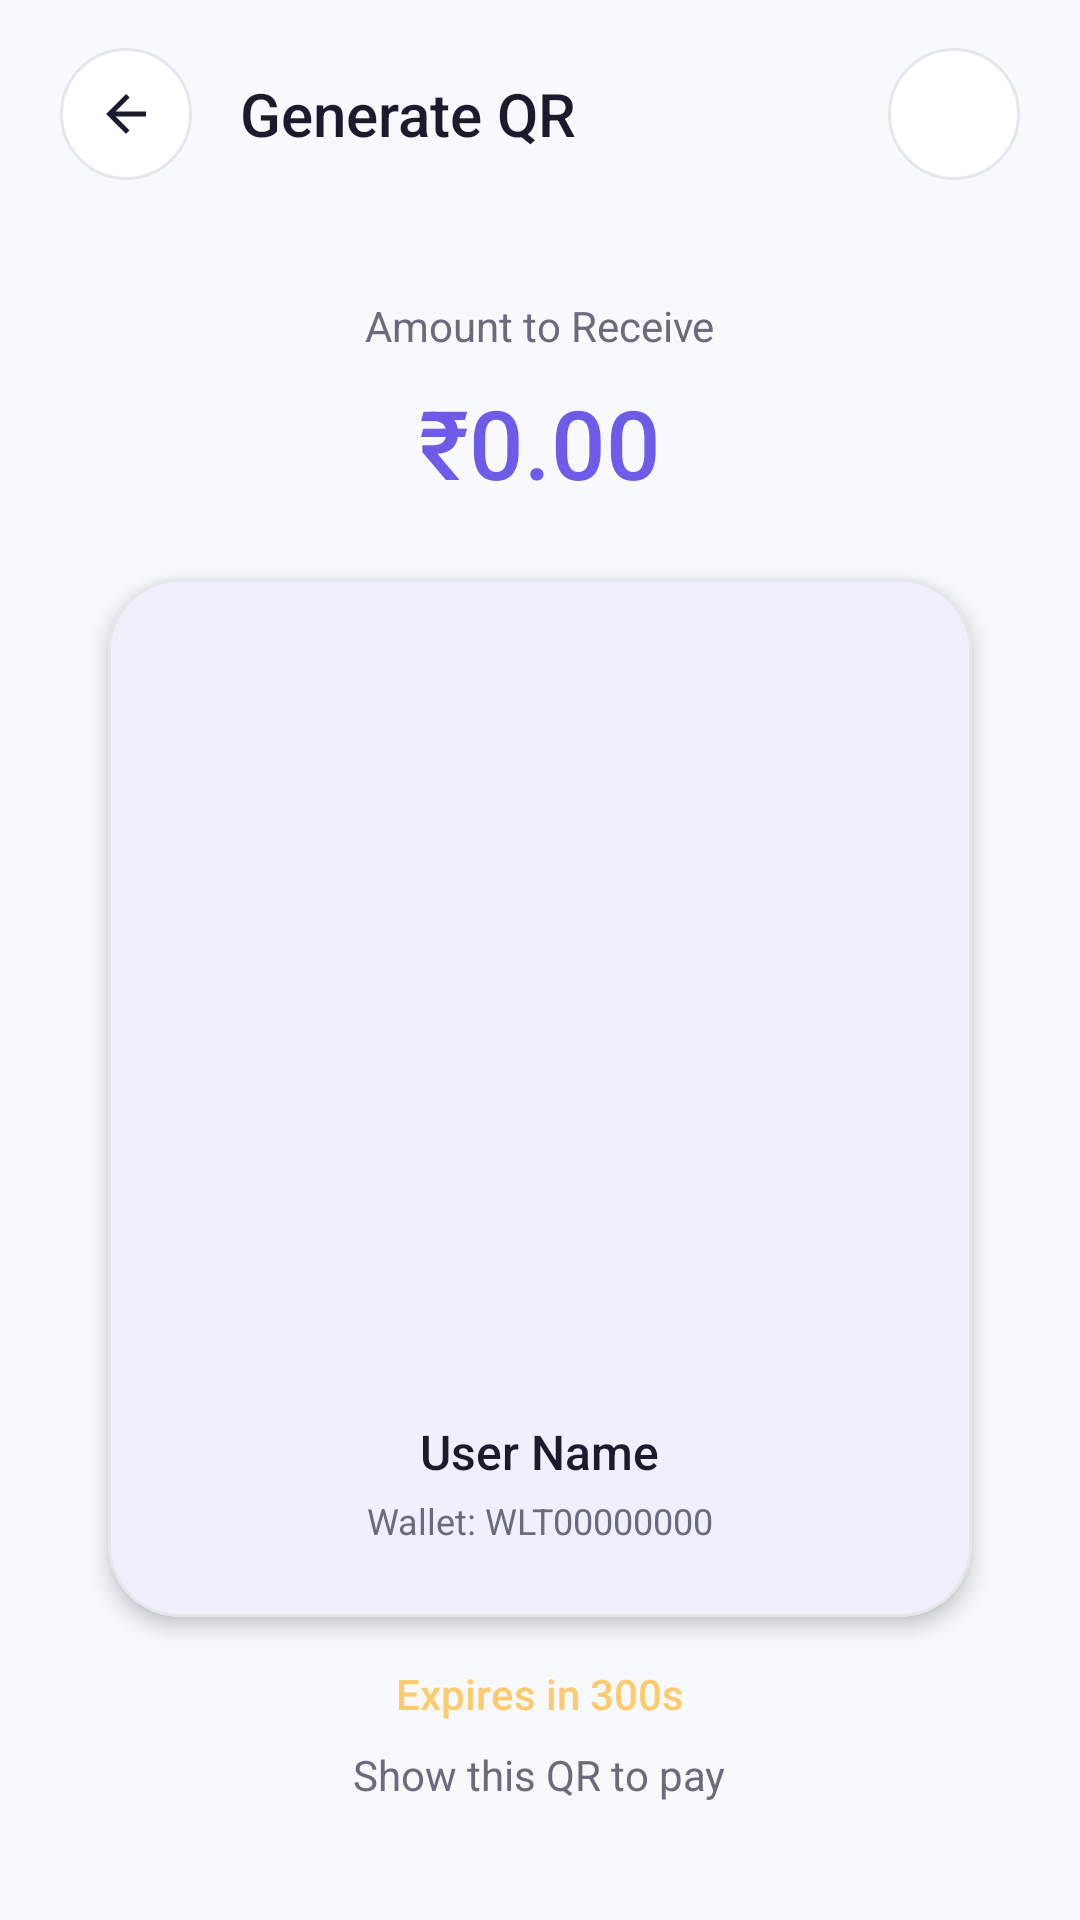

Android layout source for this screen:
<!-- AndroidManifest.xml: application theme Theme.MobileWalletConsumer -->
<!-- res/layout/activity_qr_generator.xml -->
<?xml version="1.0" encoding="utf-8"?>
<androidx.constraintlayout.widget.ConstraintLayout
    xmlns:android="http://schemas.android.com/apk/res/android"
    xmlns:app="http://schemas.android.com/apk/res-auto"
    android:layout_width="match_parent"
    android:layout_height="match_parent"
    android:background="@color/background">

    
    <LinearLayout
        android:id="@+id/headerLayout"
        android:layout_width="match_parent"
        android:layout_height="wrap_content"
        android:gravity="center_vertical"
        android:orientation="horizontal"
        android:paddingHorizontal="@dimen/margin_screen"
        android:paddingTop="16dp"
        app:layout_constraintTop_toTopOf="parent">

        <FrameLayout
            android:id="@+id/btnBack"
            android:layout_width="44dp"
            android:layout_height="44dp"
            android:background="@drawable/bg_circle_surface">

            <ImageView
                android:layout_width="20dp"
                android:layout_height="20dp"
                android:layout_gravity="center"
                android:src="@drawable/ic_arrow_back"
                app:tint="@color/text_primary" />
        </FrameLayout>

        <TextView
            android:layout_width="0dp"
            android:layout_height="wrap_content"
            android:layout_marginStart="16dp"
            android:layout_weight="1"
            android:text="@string/generate_qr"
            android:textColor="@color/text_primary"
            android:textSize="20sp"
            android:fontFamily="sans-serif-medium" />

        <FrameLayout
            android:id="@+id/btnShare"
            android:layout_width="44dp"
            android:layout_height="44dp"
            android:background="@drawable/bg_circle_surface">

            <ImageView
                android:layout_width="20dp"
                android:layout_height="20dp"
                android:layout_gravity="center"
                android:src="@drawable/ic_share"
                app:tint="@color/text_primary" />
        </FrameLayout>
    </LinearLayout>

    <ScrollView
        android:layout_width="match_parent"
        android:layout_height="0dp"
        android:fillViewport="true"
        app:layout_constraintBottom_toBottomOf="parent"
        app:layout_constraintTop_toBottomOf="@id/headerLayout">

        <LinearLayout
            android:layout_width="match_parent"
            android:layout_height="wrap_content"
            android:gravity="center"
            android:orientation="vertical"
            android:padding="@dimen/margin_screen">

            
            <TextView
                android:layout_width="wrap_content"
                android:layout_height="wrap_content"
                android:text="Amount to Receive"
                android:textColor="@color/text_secondary"
                android:textSize="14sp" />

            <TextView
                android:id="@+id/tvAmount"
                android:layout_width="wrap_content"
                android:layout_height="wrap_content"
                android:layout_marginTop="8dp"
                android:text="₹0.00"
                android:textColor="@color/primary"
                android:textSize="32sp"
                android:fontFamily="sans-serif-medium" />

            
            <com.google.android.material.card.MaterialCardView
                android:layout_width="wrap_content"
                android:layout_height="wrap_content"
                android:layout_marginTop="24dp"
                app:cardCornerRadius="24dp"
                app:cardElevation="4dp"
                app:strokeColor="@color/border"
                app:strokeWidth="1dp">

                <LinearLayout
                    android:layout_width="wrap_content"
                    android:layout_height="wrap_content"
                    android:gravity="center"
                    android:orientation="vertical"
                    android:padding="24dp">

                    <ImageView
                        android:id="@+id/ivQRCode"
                        android:layout_width="@dimen/qr_size"
                        android:layout_height="@dimen/qr_size"
                        android:contentDescription="QR Code"
                        android:scaleType="fitCenter" />

                    <ProgressBar
                        android:id="@+id/progressBar"
                        android:layout_width="40dp"
                        android:layout_height="40dp"
                        android:layout_marginTop="16dp"
                        android:indeterminateTint="@color/primary"
                        android:visibility="gone" />

                    
                    <TextView
                        android:id="@+id/tvUserName"
                        android:layout_width="wrap_content"
                        android:layout_height="wrap_content"
                        android:layout_marginTop="16dp"
                        android:text="User Name"
                        android:textColor="@color/text_primary"
                        android:textSize="16sp"
                        android:fontFamily="sans-serif-medium" />

                    <TextView
                        android:id="@+id/tvWalletNumber"
                        android:layout_width="wrap_content"
                        android:layout_height="wrap_content"
                        android:layout_marginTop="4dp"
                        android:text="Wallet: WLT00000000"
                        android:textColor="@color/text_secondary"
                        android:textSize="12sp" />
                </LinearLayout>
            </com.google.android.material.card.MaterialCardView>

            
            <TextView
                android:id="@+id/tvTimer"
                android:layout_width="wrap_content"
                android:layout_height="wrap_content"
                android:layout_marginTop="16dp"
                android:text="Expires in 300s"
                android:textColor="@color/warning"
                android:textSize="14sp"
                android:fontFamily="sans-serif-medium" />

            
            <TextView
                android:id="@+id/tvInstruction"
                android:layout_width="wrap_content"
                android:layout_height="wrap_content"
                android:layout_marginTop="8dp"
                android:gravity="center"
                android:text="@string/show_this_qr"
                android:textColor="@color/text_secondary"
                android:textSize="14sp" />

            
            <com.google.android.material.button.MaterialButton
                android:id="@+id/btnRegenerate"
                style="@style/Widget.MobileWallet.Button"
                android:layout_width="match_parent"
                android:layout_height="@dimen/button_height"
                android:layout_marginTop="24dp"
                android:text="Regenerate QR"
                android:visibility="gone"
                app:backgroundTint="@color/primary" />
        </LinearLayout>
    </ScrollView>
</androidx.constraintlayout.widget.ConstraintLayout>
<!-- resources referenced by this layout -->
<resources>
  <color name="background">#F8F9FD</color>
  <color name="border">#E5E7EB</color>
  <color name="primary">#6C5CE7</color>
  <color name="text_primary">#1C1B2E</color>
  <color name="text_secondary">#6B6B7E</color>
  <color name="warning">#FDCB6E</color>
  <dimen name="button_height">52dp</dimen>
  <dimen name="margin_screen">20dp</dimen>
  <dimen name="qr_size">240dp</dimen>
  <!-- drawable bg_circle_surface (drawable) -->
  <?xml version="1.0" encoding="utf-8"?>
  <shape xmlns:android="http://schemas.android.com/apk/res/android"
      android:shape="oval">
      <solid android:color="@color/surface" />
      <stroke android:width="1dp" android:color="@color/border" />
  </shape>
  <string name="generate_qr">Generate QR</string>
  <string name="show_this_qr">Show this QR to pay</string>
  <color name="surface">#FFFFFF</color>
  <color name="on_primary">#FFFFFF</color>
  <color name="primary_container">#E8E4FF</color>
  <color name="on_primary_container">#1C1B2E</color>
  <color name="primary_dark">#5A4FCF</color>
  <color name="secondary">#00B894</color>
  <color name="on_secondary">#FFFFFF</color>
  <color name="secondary_container">#D4F5EC</color>
  <color name="tertiary">#FF7675</color>
  <color name="on_tertiary">#FFFFFF</color>
  <color name="tertiary_container">#FFE0DF</color>
  <color name="on_surface">#1C1B2E</color>
  <color name="surface_variant">#F1F3F8</color>
  <color name="on_surface_variant">#6B6B7E</color>
  <color name="outline">#D1D5DB</color>
  <color name="error">#FF4757</color>
  <color name="white">#FFFFFF</color>
  <style name="TextAppearance.MobileWallet.TitleLarge" parent="TextAppearance.Material3.TitleLarge">
          <item name="android:textSize">20sp</item>
          <item name="android:fontFamily">sans-serif-medium</item>
          <item name="android:textColor">@color/text_primary</item>
      </style>
  <style name="TextAppearance.MobileWallet.TitleMedium" parent="TextAppearance.Material3.TitleMedium">
          <item name="android:textSize">16sp</item>
          <item name="android:fontFamily">sans-serif-medium</item>
          <item name="android:textColor">@color/text_primary</item>
      </style>
  <style name="TextAppearance.MobileWallet.BodyLarge" parent="TextAppearance.Material3.BodyLarge">
          <item name="android:textSize">16sp</item>
          <item name="android:textColor">@color/text_secondary</item>
      </style>
  <style name="TextAppearance.MobileWallet.BodyMedium" parent="TextAppearance.Material3.BodyMedium">
          <item name="android:textSize">14sp</item>
          <item name="android:textColor">@color/text_secondary</item>
      </style>
  <style name="TextAppearance.MobileWallet.LabelLarge" parent="TextAppearance.Material3.LabelLarge">
          <item name="android:textSize">14sp</item>
          <item name="android:fontFamily">sans-serif-medium</item>
          <item name="android:textColor">@color/text_primary</item>
      </style>
  <style name="ShapeAppearance.MobileWallet.Small" parent="ShapeAppearance.Material3.SmallComponent">
          <item name="cornerFamily">rounded</item>
          <item name="cornerSize">8dp</item>
      </style>
  <style name="ShapeAppearance.MobileWallet.Medium" parent="ShapeAppearance.Material3.MediumComponent">
          <item name="cornerFamily">rounded</item>
          <item name="cornerSize">12dp</item>
      </style>
  <style name="ShapeAppearance.MobileWallet.Large" parent="ShapeAppearance.Material3.LargeComponent">
          <item name="cornerFamily">rounded</item>
          <item name="cornerSize">16dp</item>
      </style>
  <style name="Widget.MobileWallet.CardView" parent="Widget.Material3.CardView.Elevated">
          <item name="cardCornerRadius">16dp</item>
          <item name="cardElevation">2dp</item>
          <item name="cardBackgroundColor">@color/surface</item>
      </style>
  <color name="text_hint">#B0B0C0</color>
</resources>
